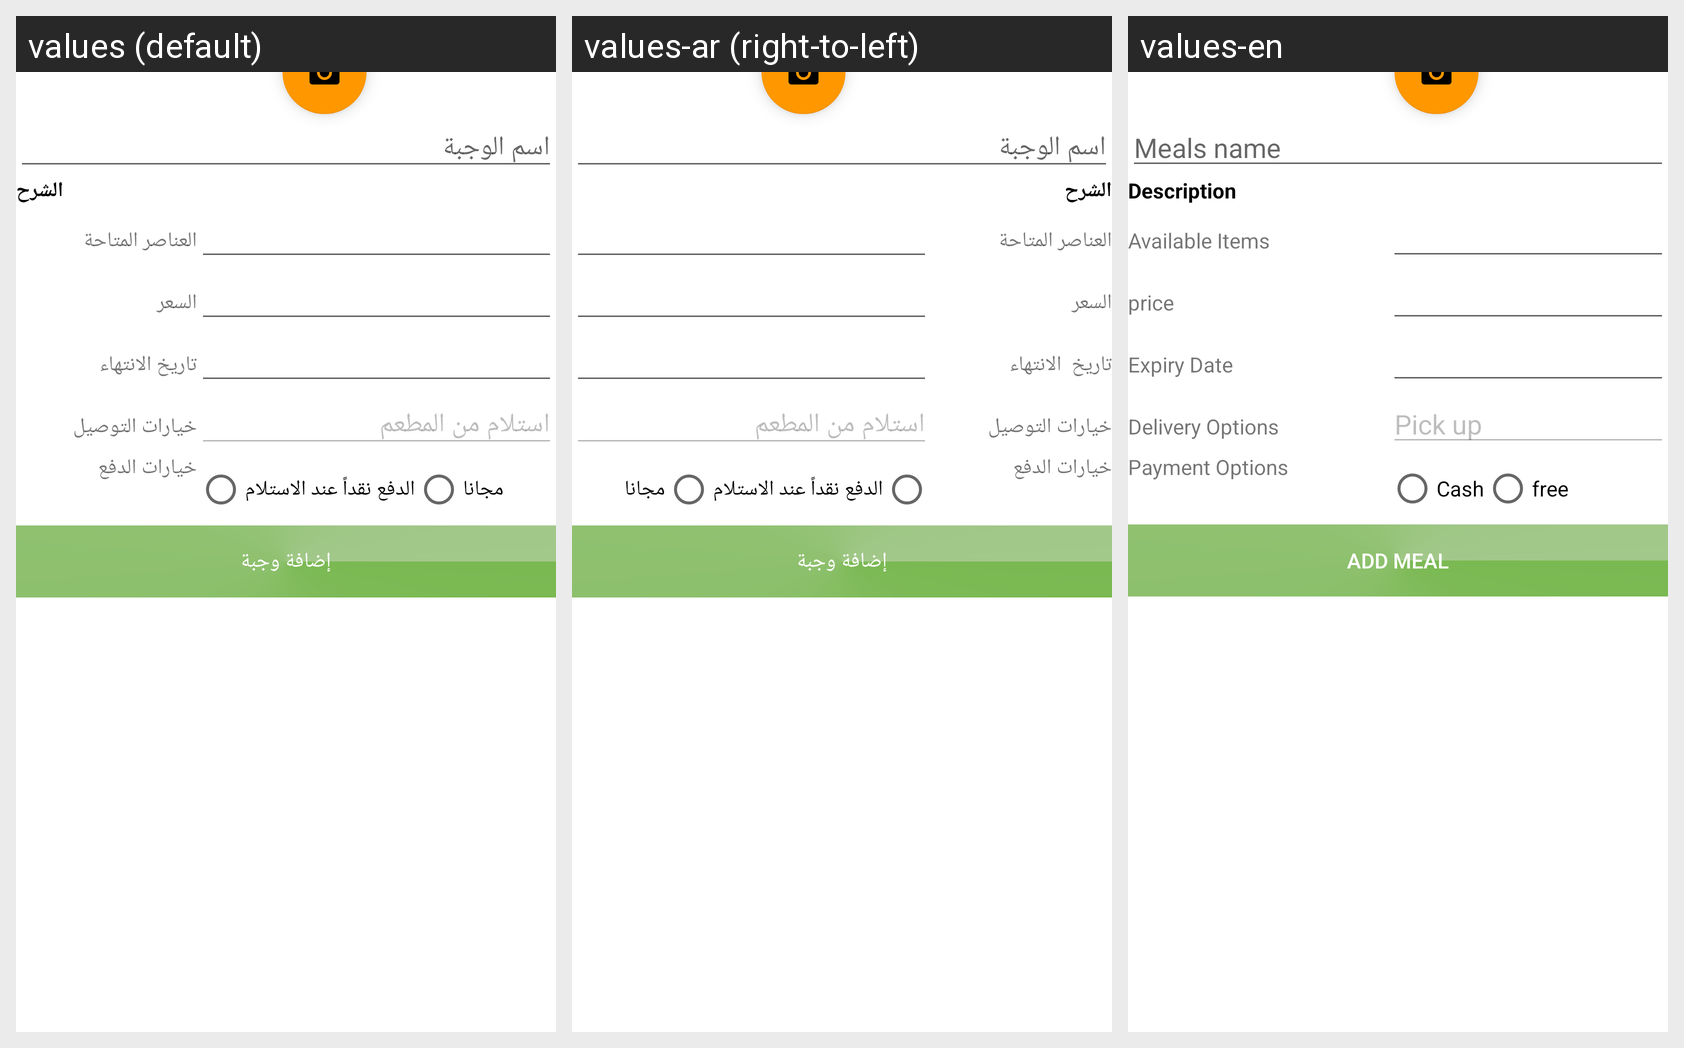

Locale-by-locale string values for the Android screen shown in this grid:
Android screen res/layout/fragment_restaurant_add_meals.xml rendered under 3 locales, left to right: values (default), values-ar (right-to-left), values-en. Device: Nexus 5 (rendered at 1080×1920; each locale shown at half size, 540×960, under a caption strip naming it); theme Theme.ZadAlkhairApp.
Strings drawn on this screen, with the default value and each locale's value (text and hints the layout hard-codes, and strings that could not be matched under every locale, appear in the picture but are not listed):

meals_name
  values: اسم الوجبة
  values-ar: اسم الوجبة
  values-en: Meals name

Description
  values: الشرح
  values-ar: الشرح
  values-en: Description

available_items
  values: العناصر المتاحة
  values-ar: العناصر المتاحة
  values-en: Available Items

_price
  values: السعر
  values-ar: السعر
  values-en: price

expiry_date
  values: تاريخ الانتهاء
  values-ar: تاريخ  الانتهاء 
  values-en: Expiry Date

delivery_options
  values: خيارات التوصيل 
  values-ar: خيارات التوصيل 
  values-en: Delivery Options

pick_up
  values: استلام من المطعم 
  values-ar: استلام من المطعم  
  values-en: Pick up

payment_options
  values: خيارات الدفع
  values-ar: خيارات الدفع
  values-en: Payment Options

cash
  values: الدفع نقداً عند الاستلام
  values-ar: الدفع نقداً عند الاستلام
  values-en: Cash

free
  values: مجانا
  values-ar: مجانا
  values-en: free

restaurantAddMeal
  values: إضافة وجبة
  values-ar: إضافة وجبة
  values-en: Add Meal
